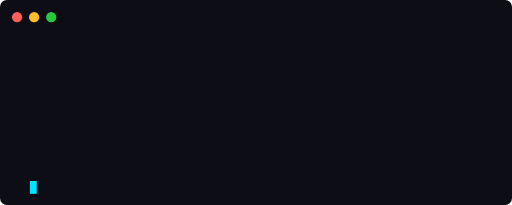
t = 0.00 s
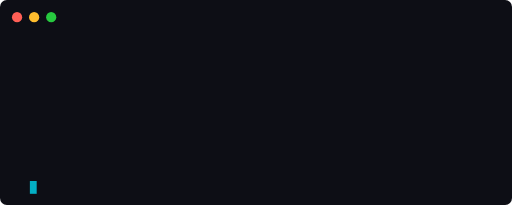
t = 0.13 s
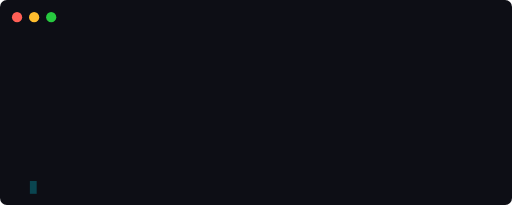
t = 0.38 s
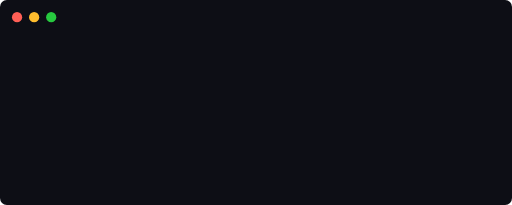
t = 0.50 s
t = 0.63 s: frame unchanged from t = 0.38 s, image omitted
t = 0.88 s: frame unchanged from t = 0.13 s, image omitted

The animated SVG that drew these frames (rendered in a browser with its animation timeline set to each time). Animation: 8 SMIL elements (animate=8); one cycle of 1.00 s, repeats indefinitely.

<svg xmlns="http://www.w3.org/2000/svg" viewBox="0 0 600 240" width="100%" height="100%">
  <defs>
    <style>
      .bg { fill: #0D0E15; }
      .text {
        font-family: 'Fira Code', monospace, Courier;
        font-size: 13px;
        fill: #00E5FF;
      }
      .keyword { fill: #BD00FF; }
      .string { fill: #00E5FF; opacity: 0.85; }
    </style>
  </defs>
  
  <rect class="bg" width="100%" height="100%" rx="8" />
  
  <!-- Window Controls -->
  <circle cx="20" cy="20" r="6" fill="#FF5F56" />
  <circle cx="40" cy="20" r="6" fill="#FFBD2E" />
  <circle cx="60" cy="20" r="6" fill="#27C93F" />
  
  <!-- Animated Code Lines with SMIL Opacity Animation -->
  <g class="text" transform="translate(20, 55)">
    <text x="0" y="20" opacity="0">
      <tspan class="keyword">#include</tspan> <tspan fill="#ffffff">&lt;iostream&gt;</tspan>
      <animate attributeName="opacity" to="1" begin="0.5s" fill="freeze" />
    </text>
    
    <text x="0" y="45" opacity="0">
      <tspan class="keyword">int</tspan> main() {
      <animate attributeName="opacity" to="1" begin="1.5s" fill="freeze" />
    </text>
    
    <text x="20" y="70" opacity="0">
      <tspan class="keyword">auto</tspan> dev = Developer(<tspan class="string">"AvengX"</tspan>);
      <animate attributeName="opacity" to="1" begin="2.5s" fill="freeze" />
    </text>
    
    <text x="20" y="95" opacity="0">
      dev.optimize(<tspan class="string">"AI &amp; Algorithms"</tspan>);
      <animate attributeName="opacity" to="1" begin="3.5s" fill="freeze" />
    </text>
    
    <text x="20" y="120" opacity="0">
      <tspan class="keyword">std::</tspan>cout &lt;&lt; <tspan class="string">"System State: Core Loaded\n"</tspan>;
      <animate attributeName="opacity" to="1" begin="4.5s" fill="freeze" />
    </text>
    
    <text x="20" y="145" opacity="0">
      <tspan class="keyword">return</tspan> 0;
      <animate attributeName="opacity" to="1" begin="5.5s" fill="freeze" />
    </text>
    
    <text x="0" y="170" opacity="0">
      }
      <animate attributeName="opacity" to="1" begin="6.2s" fill="freeze" />
    </text>
    
    <!-- Cursor Blinking -->
    <rect x="15" y="157" width="8" height="15" fill="#00E5FF" opacity="1">
      <animate attributeName="opacity" values="1;0;1" dur="1s" repeatCount="indefinite" />
    </rect>
  </g>
</svg>
